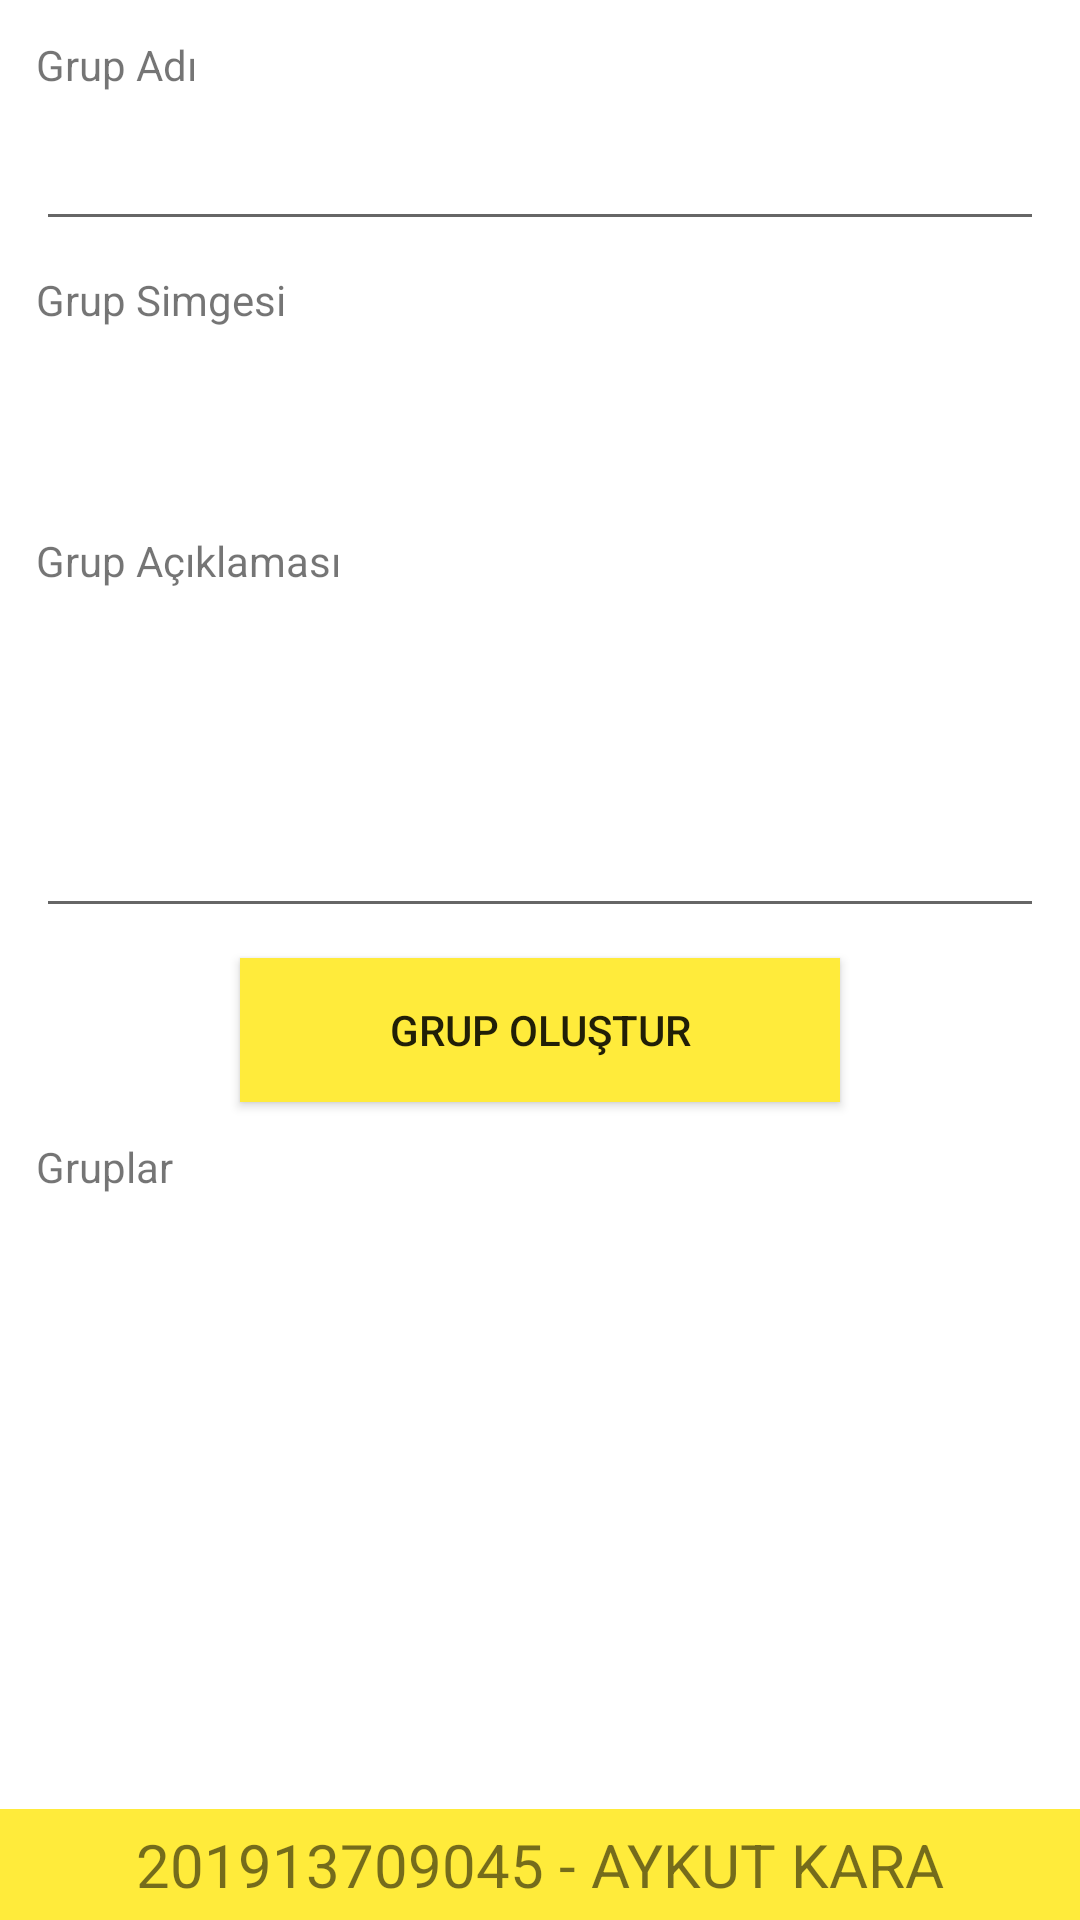

Here is an Android app screen rendered from its layout file. Give the layout XML and the strings, colors and styles it references.
<!-- AndroidManifest.xml: application theme Theme.GroupAndMessageApp -->
<!-- res/layout/fragment_create_group.xml -->
<?xml version="1.0" encoding="utf-8"?>
<FrameLayout xmlns:android="http://schemas.android.com/apk/res/android"
    xmlns:app="http://schemas.android.com/apk/res-auto"
    xmlns:tools="http://schemas.android.com/tools"
    android:layout_width="match_parent"
    android:layout_height="match_parent"
    tools:context=".ui.createGroup.CreateGroupFragment">

    <LinearLayout
        android:layout_width="match_parent"
        android:layout_height="match_parent"
        android:orientation="vertical">

        <LinearLayout
            android:layout_width="match_parent"
            android:layout_height="match_parent"
            android:layout_weight="1"
            android:orientation="vertical"
            android:padding="12dp">

            <TextView
                android:id="@+id/textView7"
                android:layout_width="match_parent"
                android:layout_height="wrap_content"
                android:text="Grup Adı" />

            <EditText
                android:id="@+id/groupName"
                android:layout_width="match_parent"
                android:layout_height="wrap_content"
                android:layout_marginTop="8dp"
                android:ems="10"
                android:inputType="text" />

            <TextView
                android:id="@+id/textView8"
                android:layout_width="match_parent"
                android:layout_height="wrap_content"
                android:layout_marginTop="10dp"
                android:text="Grup Simgesi" />

            <ImageView
                android:id="@+id/groupImage"
                android:layout_width="50dp"
                android:layout_height="50dp"
                android:layout_marginTop="8dp"
                android:src="@drawable/group" />

            <TextView
                android:id="@+id/textView9"
                android:layout_width="match_parent"
                android:layout_height="wrap_content"
                android:layout_marginTop="10dp"
                android:text="Grup Açıklaması" />

            <EditText
                android:id="@+id/groupExplanation"
                android:layout_width="match_parent"
                android:layout_height="105dp"
                android:layout_marginTop="8dp"
                android:ems="10"
                android:gravity="top|left"
                android:inputType="textMultiLine"
                android:padding="8dp" />

            <androidx.appcompat.widget.AppCompatButton
                android:id="@+id/btn_createGroup"
                android:layout_width="200dp"
                android:layout_height="wrap_content"
                android:layout_gravity="center"
                android:layout_marginTop="10dp"
                android:background="#FFEB3B"
                android:text="GRUP OLUŞTUR" />

            <TextView
                android:id="@+id/textView10"
                android:layout_width="match_parent"
                android:layout_height="wrap_content"
                android:layout_marginTop="12dp"
                android:text="Gruplar" />

            <androidx.recyclerview.widget.RecyclerView
                android:id="@+id/recyclerView_groups"
                android:layout_width="match_parent"
                android:layout_height="match_parent"
                android:layout_marginTop="8dp" />
        </LinearLayout>

        <TextView
            android:id="@+id/textView4"
            android:layout_width="match_parent"
            android:layout_height="wrap_content"
            android:background="#FFEB3B"
            android:gravity="center"
            android:padding="5dp"
            android:text="201913709045 - AYKUT KARA"
            android:textSize="20sp"
            app:layout_constraintBottom_toBottomOf="parent"
            app:layout_constraintEnd_toEndOf="parent"
            app:layout_constraintStart_toStartOf="parent" />
    </LinearLayout>

</FrameLayout>
<!-- resources referenced by this layout -->
<resources>
  <style name="Theme.GroupAndMessageApp" parent="Theme.MaterialComponents.DayNight.NoActionBar">
          
          <item name="colorPrimary">#FFEB3B</item>
          <item name="colorPrimaryVariant">@color/purple_700</item>
          <item name="colorOnPrimary">@color/white</item>
          
          <item name="colorSecondary">@color/teal_200</item>
          <item name="colorSecondaryVariant">@color/teal_700</item>
          <item name="colorOnSecondary">@color/black</item>
          
          <item name="android:statusBarColor">?attr/colorPrimaryVariant</item>
          
      </style>
  <!-- not gathered from this repository: default colours our renderer supplied (Android Studio template values) -->
  <color name="purple_700">#FF3700B3</color>
  <color name="teal_200">#FF03DAC5</color>
  <color name="teal_700">#FF018786</color>
  <color name="black">#FF000000</color>
  <color name="white">#FFFFFFFF</color>
</resources>
